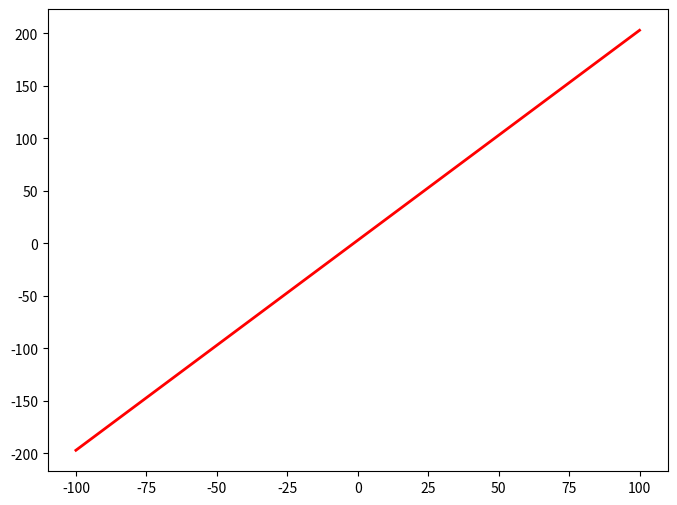

The matplotlib source for this figure:
#Implement y = 2x1 + 3 and plot x1, y [start=-100, stop=100, num=100]
import numpy as np
import matplotlib.pyplot as plt
x1=np.linspace(-100,100,100,dtype=int)
y= (2*x1)+3
plt.figure(figsize=(8,6))
plt.plot(x1,y,color='red',linewidth=2)
plt.show()
